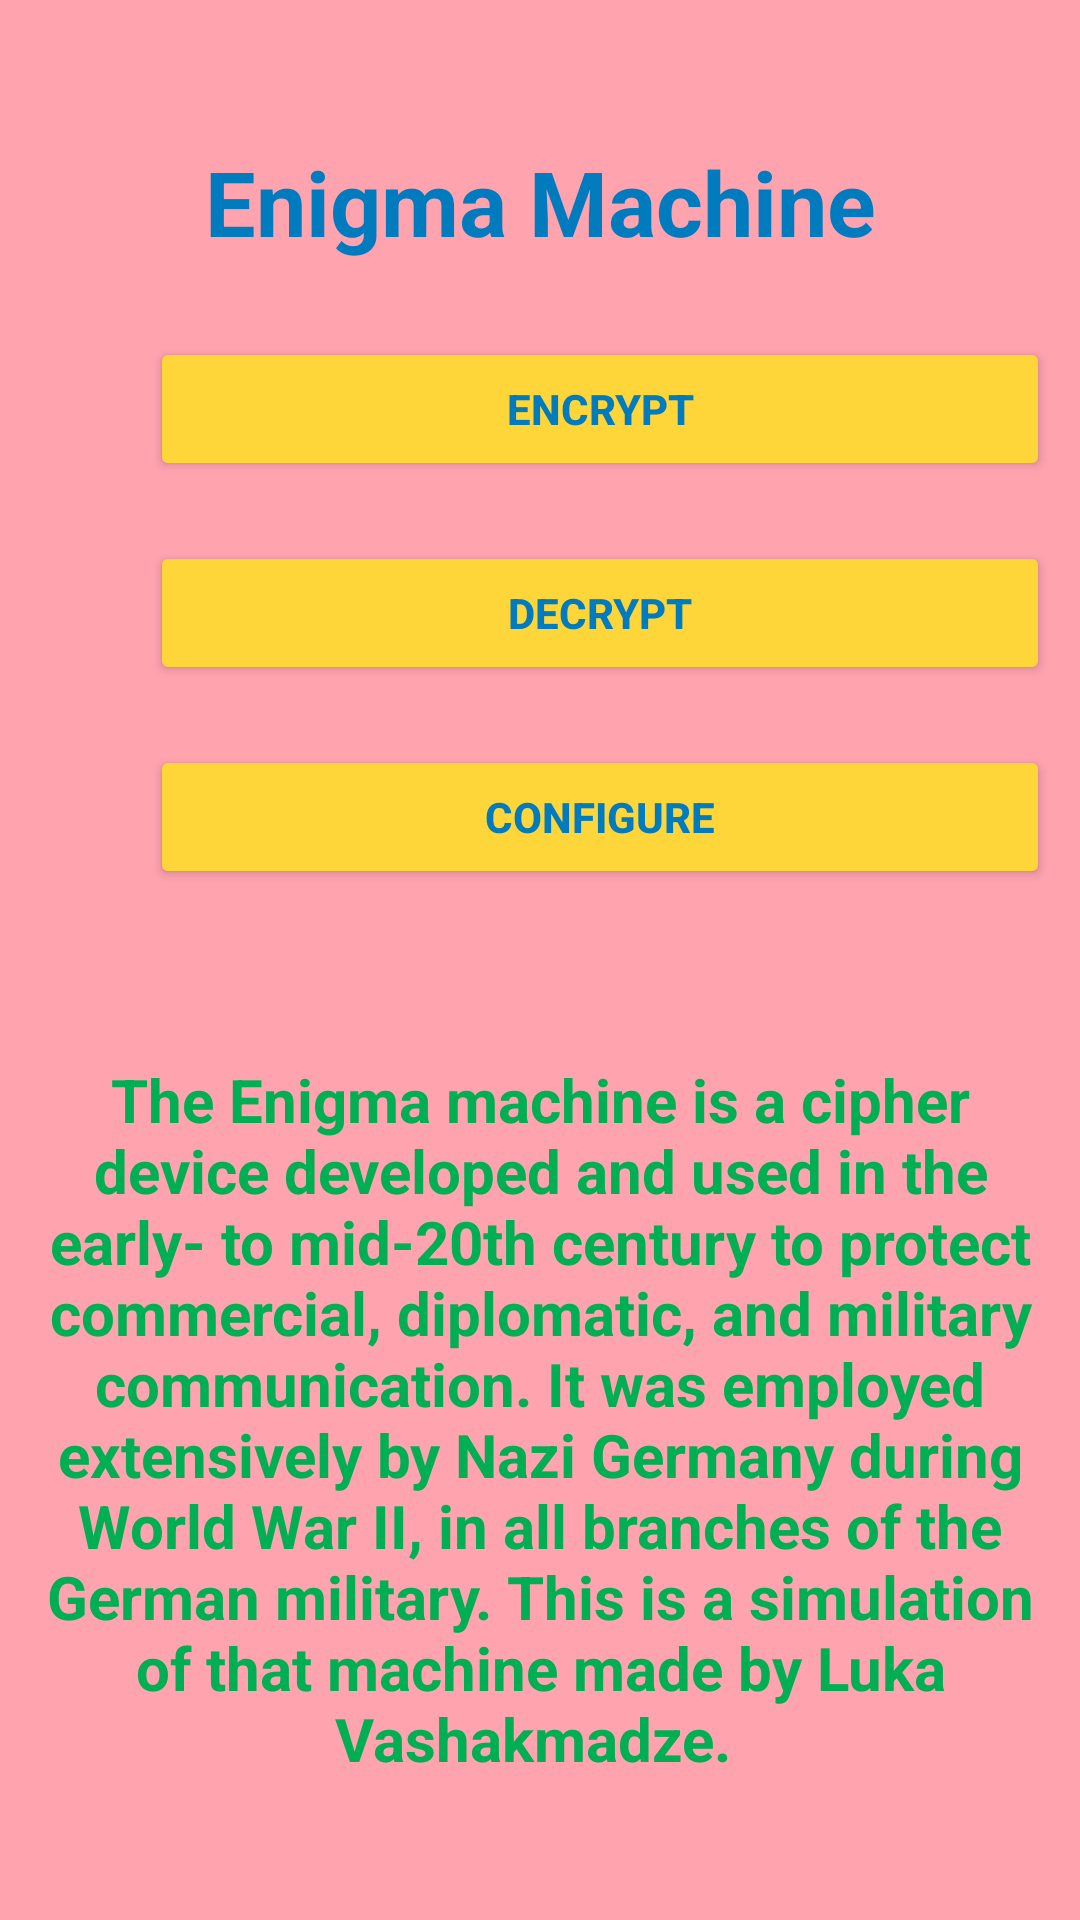

The Android layout XML behind this screen, and the referenced resources:
<!-- AndroidManifest.xml: application theme Theme.EnigmaMachine -->
<!-- res/layout/activity_main.xml -->
<?xml version="1.0" encoding="utf-8"?>
<androidx.constraintlayout.widget.ConstraintLayout xmlns:android="http://schemas.android.com/apk/res/android"
    xmlns:app="http://schemas.android.com/apk/res-auto"
    xmlns:tools="http://schemas.android.com/tools"
    android:id="@+id/constraint_main"
    android:layout_width="match_parent"
    android:layout_height="match_parent"
    android:background="#FFA3AF"
    tools:context=".MainActivity">

    <LinearLayout
        android:id="@+id/linear_info_main"
        android:layout_width="match_parent"
        android:layout_height="wrap_content"
        android:orientation="vertical"
        app:layout_constraintBottom_toBottomOf="parent"
        app:layout_constraintTop_toBottomOf="@+id/linear_main">

        <TextView
            android:id="@+id/info_main"
            android:layout_width="match_parent"
            android:layout_height="wrap_content"
            android:gravity="center_horizontal"
            android:padding="15dp"
            android:text="@string/info"
            android:textColor="#00AF54"
            android:textSize="20sp"
            android:textStyle="bold" />
    </LinearLayout>

    <LinearLayout
        android:id="@+id/linear_main"
        android:layout_width="match_parent"
        android:layout_height="wrap_content"
        android:orientation="vertical"
        app:layout_constraintBottom_toTopOf="@+id/linear_info_main"
        app:layout_constraintTop_toTopOf="parent">

        <TextView
            android:id="@+id/title_main"
            android:layout_width="match_parent"
            android:layout_height="wrap_content"
            android:gravity="center_horizontal"
            android:padding="15dp"
            android:text="Enigma Machine"
            android:textColor="#007CBE"
            android:textSize="30sp"
            android:textStyle="bold" />

        <Button
            android:id="@+id/encrypt_main"
            android:layout_width="300dp"
            android:layout_height="wrap_content"
            android:layout_marginHorizontal="50sp"
            android:layout_marginVertical="10sp"
            android:onClick="goToEncrypt"
            android:text="Encrypt"
            android:textColor="#007CBE"
            android:textStyle="bold"
            app:backgroundTint="#FFD639" />

        <Button
            android:id="@+id/decrypt_main"
            android:layout_width="300dp"
            android:layout_height="wrap_content"
            android:layout_marginHorizontal="50sp"
            android:layout_marginVertical="10sp"
            android:onClick="goToDencrypt"
            android:text="Decrypt"
            android:textColor="#007CBE"
            android:textColorHighlight="#007CBE"
            android:textStyle="bold"
            app:backgroundTint="#FFD639" />

        <Button
            android:id="@+id/configure_main"
            android:layout_width="300dp"
            android:layout_height="wrap_content"
            android:layout_marginHorizontal="50sp"
            android:layout_marginVertical="10sp"
            android:onClick="goToConfigure"
            android:text="configure"
            android:textColor="#007CBE"
            android:textStyle="bold"
            app:backgroundTint="#FFD639" />
    </LinearLayout>

</androidx.constraintlayout.widget.ConstraintLayout>
<!-- resources referenced by this layout -->
<resources>
  <string name="info">"The Enigma machine is a cipher device developed and used in the early- to mid-20th century to protect commercial, diplomatic, and military communication. It was employed extensively by Nazi Germany during World War II, in all branches of the German military. This is a simulation of that machine made by Luka Vashakmadze. "</string>
  <style name="Theme.EnigmaMachine" parent="Theme.MaterialComponents.DayNight.DarkActionBar">
          
          <item name="colorPrimary">@color/purple_500</item>
          <item name="colorPrimaryVariant">@color/purple_700</item>
          <item name="colorOnPrimary">@color/white</item>
          
          <item name="colorSecondary">@color/teal_200</item>
          <item name="colorSecondaryVariant">@color/teal_700</item>
          <item name="colorOnSecondary">@color/black</item>
          
          <item name="android:statusBarColor" tools:targetApi="l">?attr/colorPrimaryVariant</item>
          
      </style>
  <!-- not gathered from this repository: default colours our renderer supplied (Android Studio template values) -->
  <color name="purple_500">#FF6200EE</color>
  <color name="purple_700">#FF3700B3</color>
  <color name="teal_200">#FF03DAC5</color>
  <color name="teal_700">#FF018786</color>
  <color name="black">#FF000000</color>
  <color name="white">#FFFFFFFF</color>
</resources>
